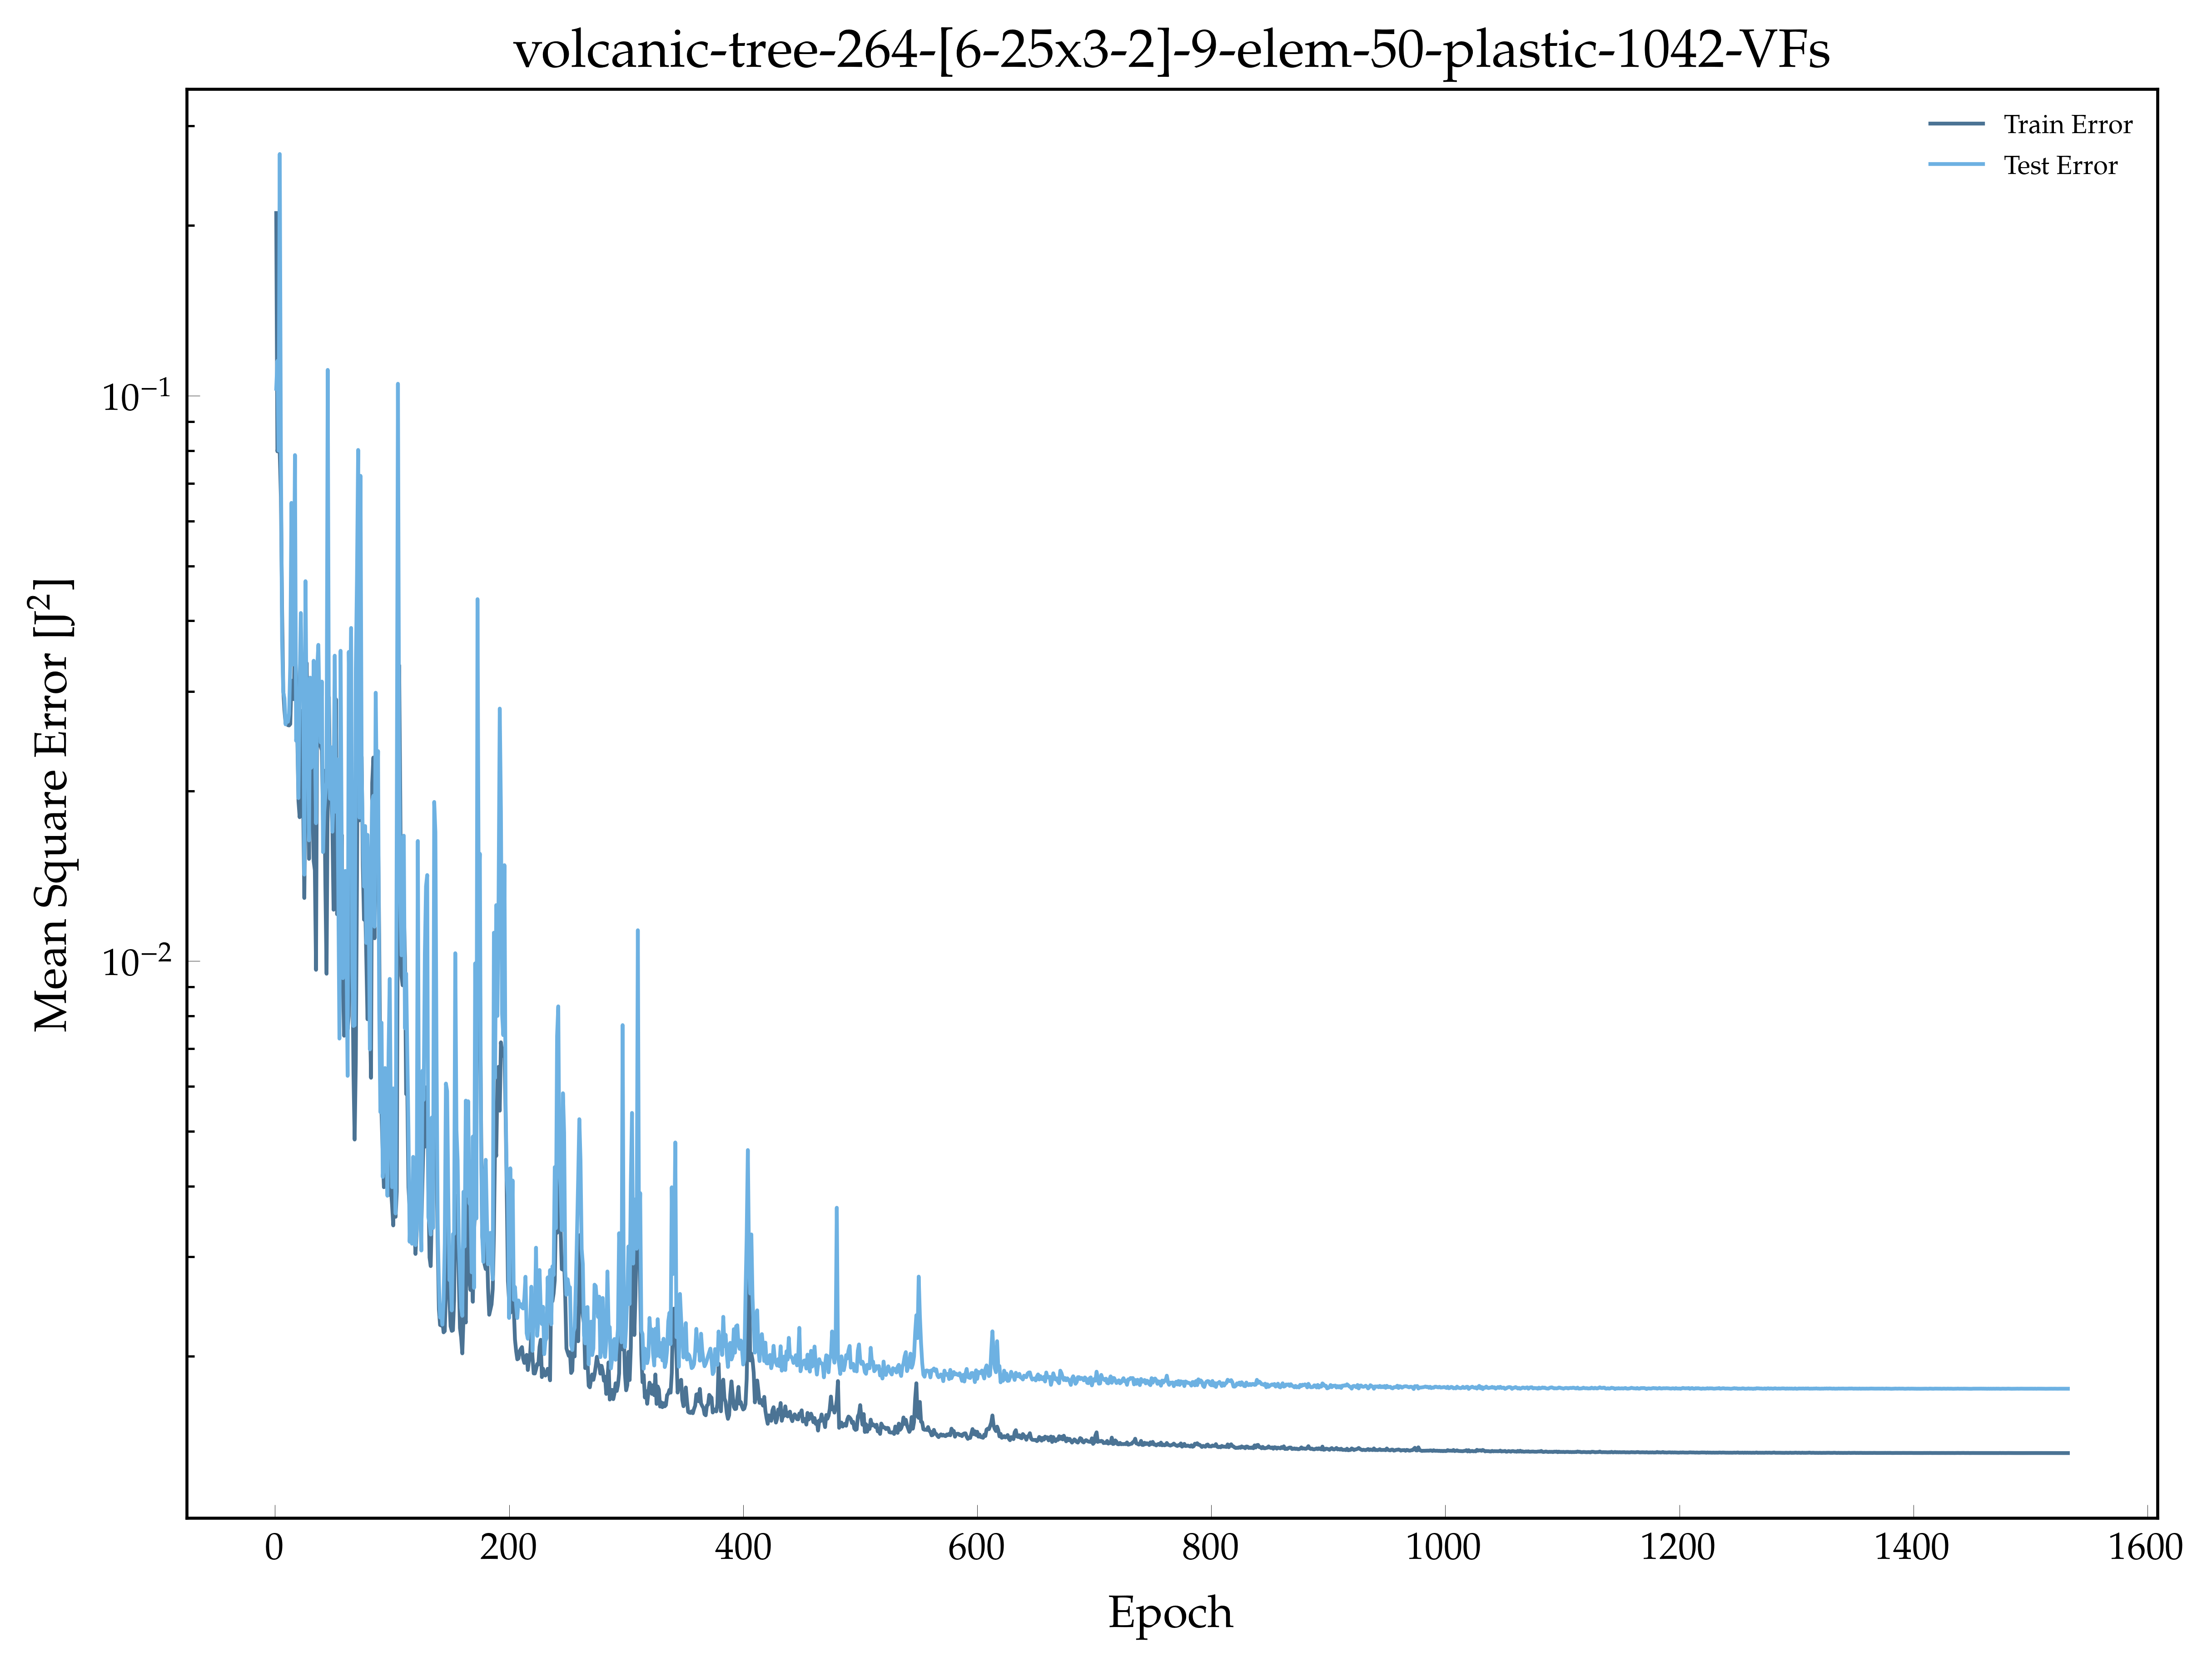

Data behind this chart, as committed beside it:
, epoch, loss, val_loss
0, 1.0, 0.2105, 0.1029
1, 2.0, 0.07974, 0.1153
2, 3.0, 0.08296, 0.08001
3, 4.0, 0.07919, 0.2676
4, 5.0, 0.06624, 0.07784
5, 6.0, 0.0417, 0.03681
6, 7.0, 0.03017, 0.02993
7, 8.0, 0.02779, 0.02917
8, 9.0, 0.02632, 0.02623
9, 10.0, 0.02627, 0.02686
10, 11.0, 0.02615, 0.02651
11, 12.0, 0.02612, 0.02738
12, 13.0, 0.02627, 0.03346
13, 14.0, 0.03134, 0.06464
14, 15.0, 0.03028, 0.03344
15, 16.0, 0.02906, 0.03894
16, 17.0, 0.03724, 0.07854
17, 18.0, 0.03146, 0.02453
18, 19.0, 0.02504, 0.02607
19, 20.0, 0.0192, 0.01943
20, 21.0, 0.01797, 0.02993
21, 22.0, 0.02771, 0.04128
22, 23.0, 0.02544, 0.03
23, 24.0, 0.01927, 0.03283
24, 25.0, 0.01293, 0.01422
25, 26.0, 0.02153, 0.04699
26, 27.0, 0.03367, 0.02618
27, 28.0, 0.02439, 0.026
28, 29.0, 0.01517, 0.01635
29, 30.0, 0.02765, 0.03173
30, 31.0, 0.0241, 0.02198
31, 32.0, 0.01884, 0.02303
32, 33.0, 0.01503, 0.03399
33, 34.0, 0.01448, 0.02477
34, 35.0, 0.009653, 0.01754
35, 36.0, 0.03099, 0.03296
36, 37.0, 0.02858, 0.03626
37, 38.0, 0.02603, 0.02767
38, 39.0, 0.02397, 0.02437
39, 40.0, 0.02359, 0.03122
40, 41.0, 0.01779, 0.01559
41, 42.0, 0.02172, 0.01835
42, 43.0, 0.01355, 0.01961
43, 44.0, 0.0095, 0.02074
44, 45.0, 0.02043, 0.1111
45, 46.0, 0.02932, 0.02552
46, 47.0, 0.01968, 0.01937
47, 48.0, 0.01932, 0.0239
48, 49.0, 0.01715, 0.01694
49, 50.0, 0.01233, 0.01952
50, 51.0, 0.0161, 0.0347
51, 52.0, 0.02905, 0.01837
52, 53.0, 0.0121, 0.02275
53, 54.0, 0.01398, 0.01361
54, 55.0, 0.009896, 0.007295
55, 56.0, 0.01118, 0.03539
56, 57.0, 0.01673, 0.01515
57, 58.0, 0.009056, 0.00933
58, 59.0, 0.00738, 0.01333
59, 60.0, 0.0107, 0.01444
... 1,472 more rows
